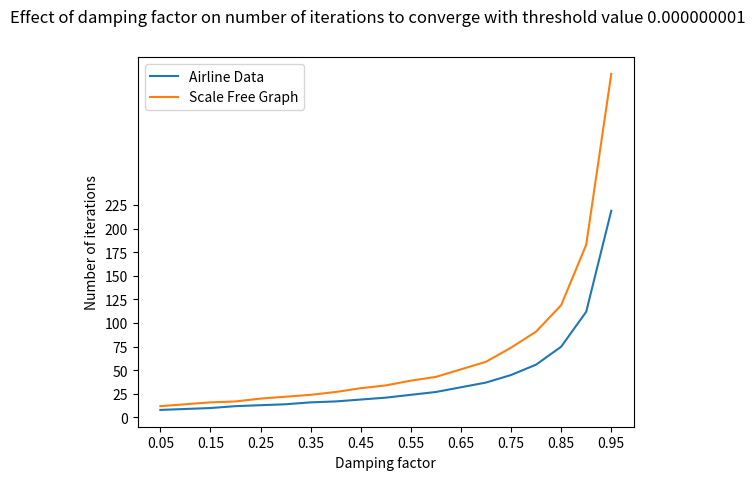

Write Python code to recreate this figure.
from matplotlib import pyplot
data = [(0.05, 8), (0.1, 9), (0.15000000000000002, 10), (0.2, 12), (0.25, 13), (0.3, 14), (0.35, 16), (0.39999999999999997, 17), (0.44999999999999996, 19), (0.49999999999999994, 21), (0.5499999999999999, 24), (0.6, 27), (0.65, 32), (0.7000000000000001, 37), (0.7500000000000001, 45), (0.8000000000000002, 56), (0.8500000000000002, 75), (0.9000000000000002, 112), (0.9500000000000003, 219)]
scalefreegraph = [(0.05, 12), (0.1, 14), (0.15000000000000002, 16), (0.2, 17), (0.25, 20), (0.3, 22), (0.35, 24), (0.39999999999999997, 27), (0.44999999999999996, 31), (0.49999999999999994, 34), (0.5499999999999999, 39), (0.6, 43), (0.65, 51), (0.7000000000000001, 59), (0.7500000000000001, 74), (0.8000000000000002, 91), (0.8500000000000002, 119), (0.9000000000000002, 183), (0.9500000000000003, 364)]
dampingfactor = []
iterations = []
scalefreeiteration = []
for d in data:
    dampingfactor.append(d[0])
    iterations.append(d[1])
for d in scalefreegraph:
    scalefreeiteration.append(d[1])
pyplot.plot(dampingfactor,iterations)
pyplot.plot(dampingfactor,scalefreeiteration)
pyplot.legend(['Airline Data','Scale Free Graph'])
pyplot.xticks(dampingfactor[0::2])
pyplot.yticks(range(0,250,25))
pyplot.xlabel("Damping factor")
pyplot.ylabel("Number of iterations")
pyplot.suptitle("Effect of damping factor on number of iterations to converge with threshold value 0.000000001")
pyplot.show()